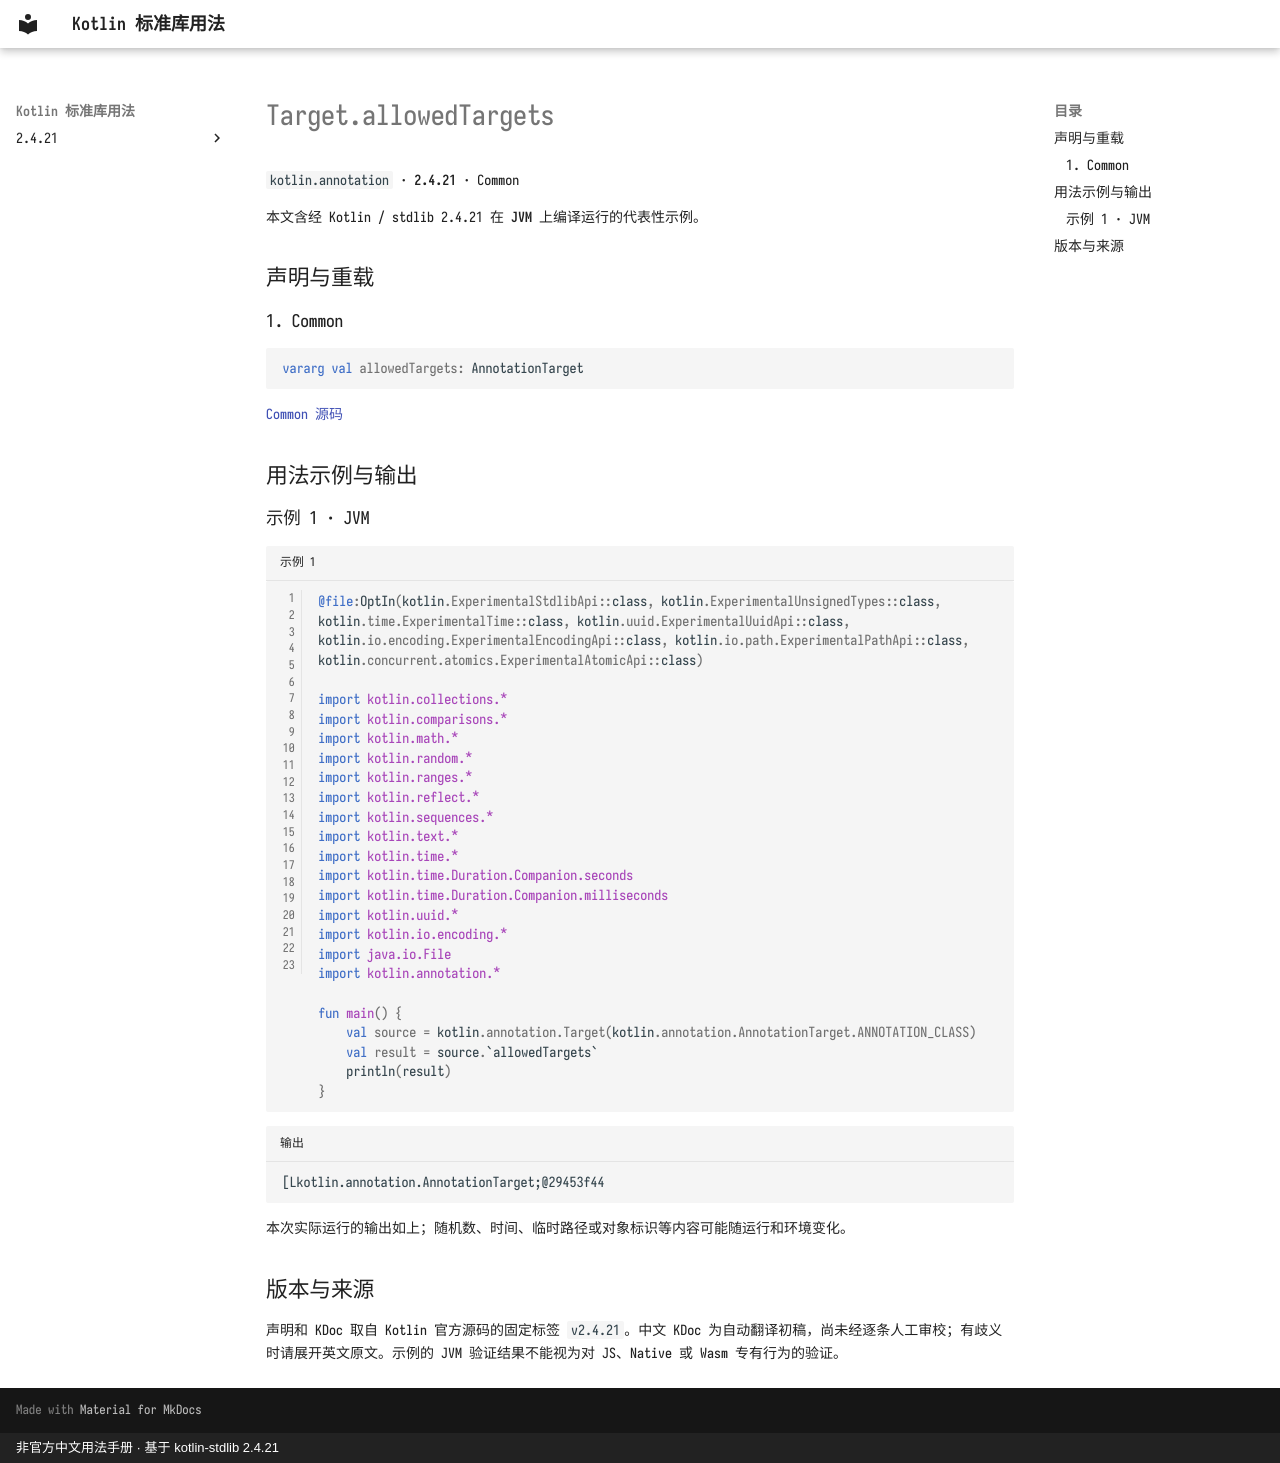

repository: oooooooko/kotlin-stdlib-docs · page: zh/api/kotlin.annotation/target-allowedtargets--44a13438/index.html · generator: mkdocs · copyright: 非官方中文用法手册 · 基于 kotlin-stdlib 2.4.21

# Target.allowedTargets

`kotlin.annotation` · **2.4.21** · Common

本文含经 Kotlin / stdlib 2.4.21 在 **JVM** 上编译运行的代表性示例。

## 声明与重载

### 1. Common

```kotlin
vararg val allowedTargets: AnnotationTarget
```

[Common 源码](https://github.com/JetBrains/kotlin/blob/v2.4.21/libraries/stdlib/src/kotlin/annotation/Annotations.kt#L73)

## 用法示例与输出

### 示例 1 · JVM

```kotlin title="示例 1" linenums="1"
@file:OptIn(kotlin.ExperimentalStdlibApi::class, kotlin.ExperimentalUnsignedTypes::class, kotlin.time.ExperimentalTime::class, kotlin.uuid.ExperimentalUuidApi::class, kotlin.io.encoding.ExperimentalEncodingApi::class, kotlin.io.path.ExperimentalPathApi::class, kotlin.concurrent.atomics.ExperimentalAtomicApi::class)

import kotlin.collections.*
import kotlin.comparisons.*
import kotlin.math.*
import kotlin.random.*
import kotlin.ranges.*
import kotlin.reflect.*
import kotlin.sequences.*
import kotlin.text.*
import kotlin.time.*
import kotlin.time.Duration.Companion.seconds
import kotlin.time.Duration.Companion.milliseconds
import kotlin.uuid.*
import kotlin.io.encoding.*
import java.io.File
import kotlin.annotation.*

fun main() {
    val source = kotlin.annotation.Target(kotlin.annotation.AnnotationTarget.ANNOTATION_CLASS)
    val result = source.`allowedTargets`
    println(result)
}
```

```text title="输出"
[Lkotlin.annotation.AnnotationTarget;@29453f44
```

本次实际运行的输出如上；随机数、时间、临时路径或对象标识等内容可能随运行和环境变化。

## 版本与来源

声明和 KDoc 取自 Kotlin 官方源码的固定标签 `v2.4.21`。中文 KDoc 为自动翻译初稿，尚未经逐条人工审校；有歧义时请展开英文原文。示例的 JVM 验证结果不能视为对 JS、Native 或 Wasm 专有行为的验证。
